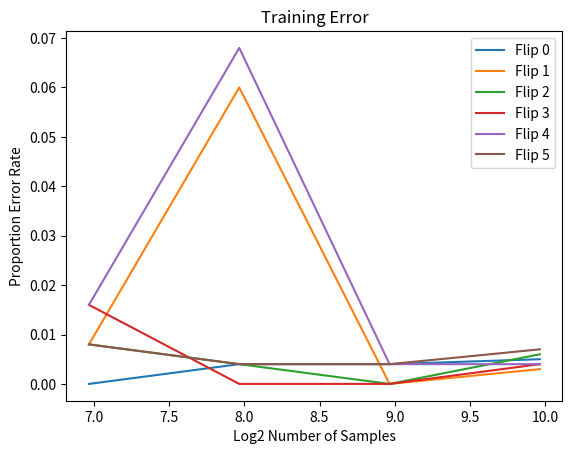
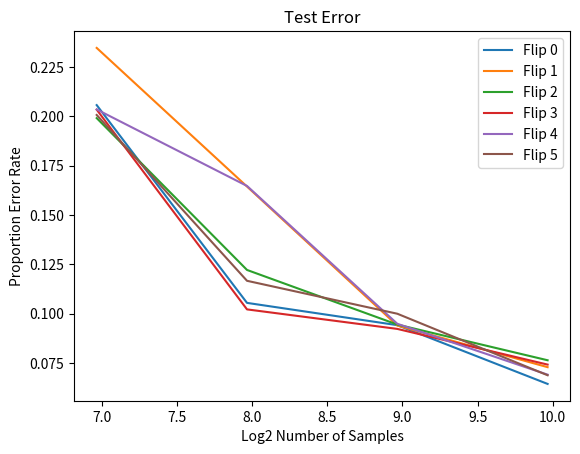

Write Python code to recreate these figures, in order.
import numpy as np
import matplotlib.pyplot as plt

manual_train = np.array([[0.0, 0.004000000189989805, 0.004000000189989805, 0.004999999888241291], 
[0.00800000037997961, 0.05999999865889549, 0.0, 0.003000000026077032] ,
[0.00800000037997961, 0.004000000189989805, 0.0, 0.006000000052154064],
[0.01600000075995922, 0.0, 0.0, 0.004000000189989805],
[0.01600000075995922, 0.06800000369548798, 0.004000000189989805, 0.004000000189989805],
[0.00800000037997961, 0.004000000189989805, 0.004000000189989805, 0.007000000216066837]])

manual_test = np.array([[0.20569999516010284, 0.10540000349283218, 0.0940999984741211, 0.06430000066757202], 
[0.23469999432563782, 0.16439999639987946, 0.09390000253915787, 0.07280000299215317, ],
[0.19910000264644623, 0.12210000306367874, 0.09440000355243683, 0.0763000026345253,],
[0.20340000092983246, 0.10209999978542328, 0.09220000356435776, 0.07410000264644623],
[0.20350000262260437, 0.1647000014781952, 0.09480000287294388, 0.0689999982714653],
[0.20069999992847443, 0.11659999936819077, 0.09989999979734421, 0.06870000064373016]])


flip_num = 5
plot_samples = np.array([125, 250, 500, 1000])
log_plot_samples = np.log2(plot_samples)

groups = ['Flip %d' % (d) for d in range(flip_num+5)]

fig = plt.figure()
ax1 = fig.add_subplot(1, 1, 1)
for i in range(flip_num + 1):
  ax1.plot(log_plot_samples, manual_train[i], label=groups[i])
ax1.set_title('Training Error')
ax1.legend(loc='upper right')
ax1.set_xlabel('Log2 Number of Samples')
ax1.set_ylabel('Proportion Error Rate')
plt.savefig('train_error_bugfix.png')

fig = plt.figure()
ax1 = fig.add_subplot(1, 1, 1)
for i in range(flip_num + 1):
  ax1.plot(log_plot_samples, manual_test[i], label=groups[i])
ax1.set_title('Test Error')
ax1.legend(loc='upper right')
ax1.set_xlabel('Log2 Number of Samples')
ax1.set_ylabel('Proportion Error Rate')
plt.savefig('test_error_bugfix.png')